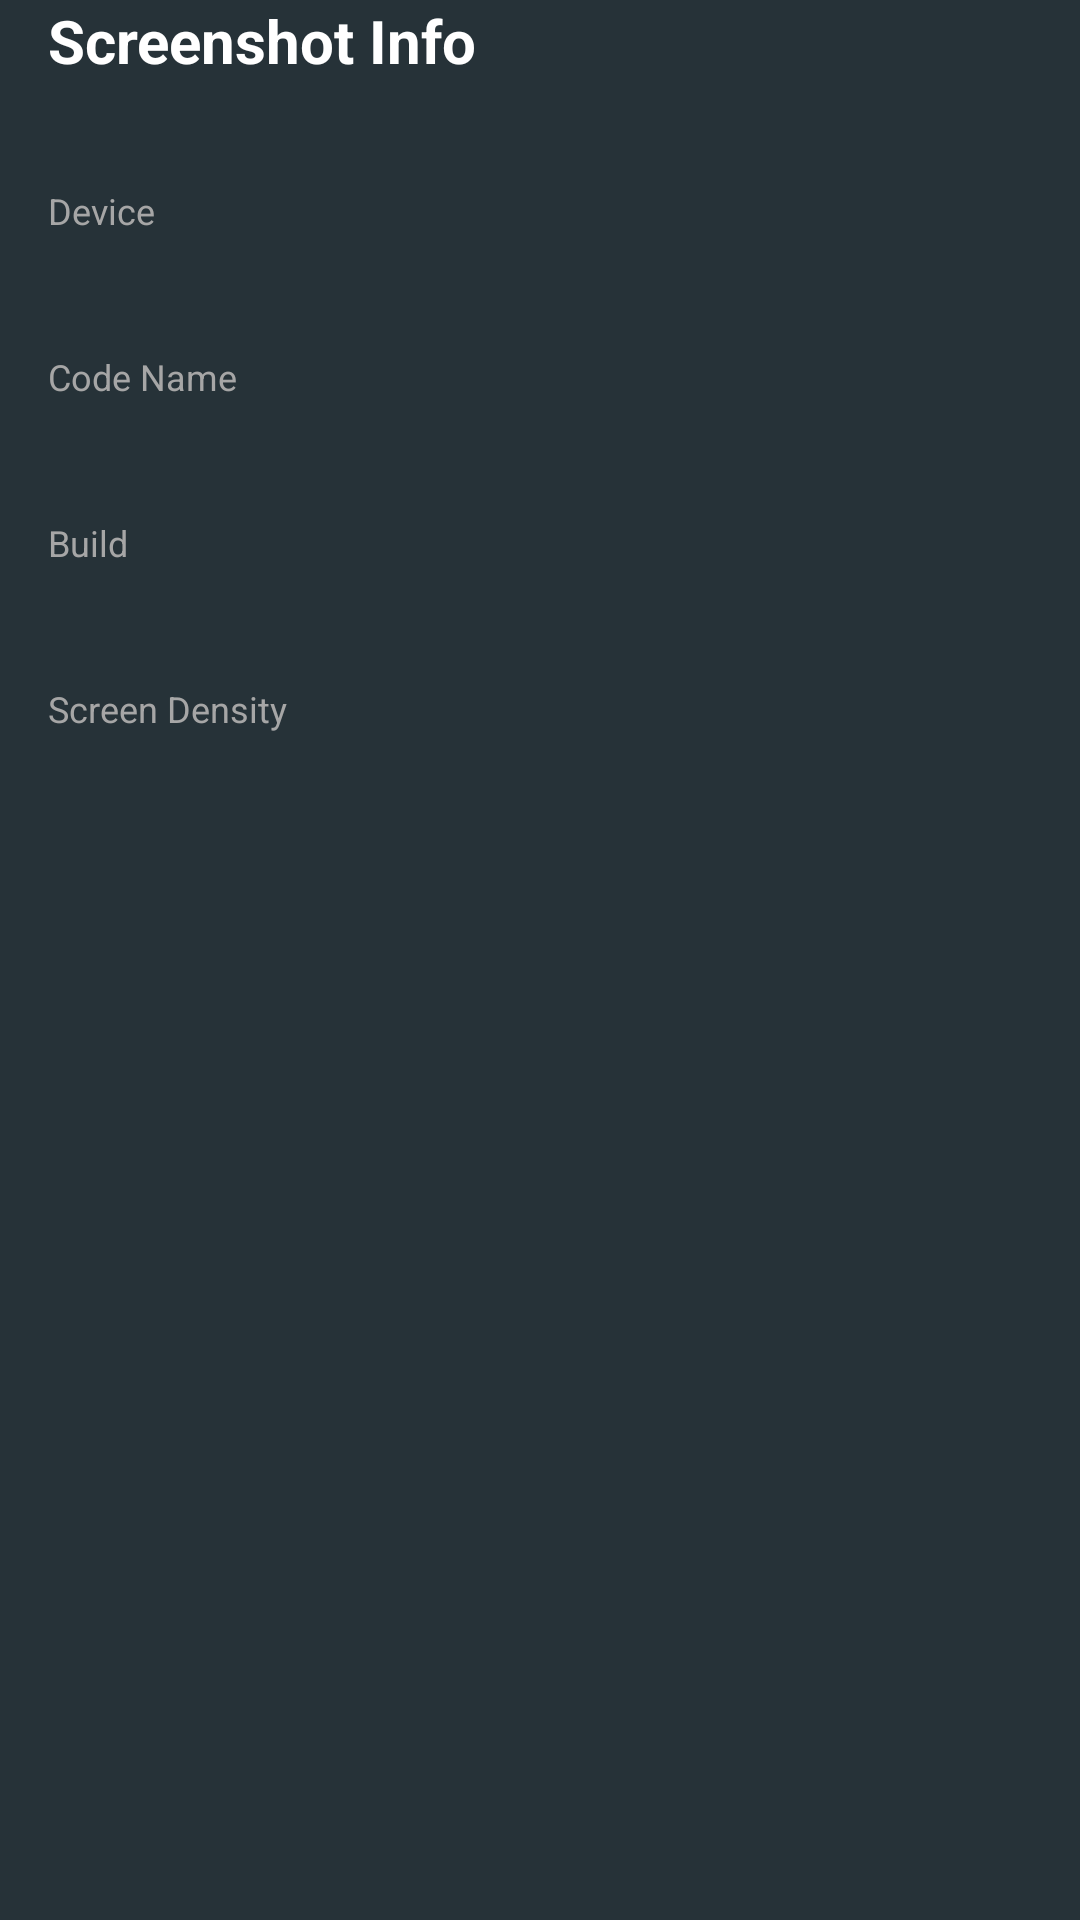

The Android layout XML behind this screen, and the referenced resources:
<!-- AndroidManifest.xml: application theme AppTheme -->
<!-- res/layout/screenshot_info.xml -->
<?xml version="1.0" encoding="utf-8"?>
<LinearLayout xmlns:android="http://schemas.android.com/apk/res/android"
    android:orientation="vertical"
    android:layout_width="240dp"
    android:layout_height="match_parent"
    android:paddingStart="16dp"
    android:paddingEnd="16dp"
    android:background="@color/screenshot_info_background_color">

    <TextView
        android:layout_width="wrap_content"
        android:layout_height="wrap_content"
        android:text="@string/screenshot_info_title"
        android:textColor="#ffffff"
        android:textSize="20sp"
        android:typeface="sans"
        android:textStyle="bold"
        />

    <TextView
        android:id="@+id/date_time_info"
        android:layout_width="wrap_content"
        android:layout_height="wrap_content"
        android:textColor="#a6a6a6"/>

    <TextView
        android:layout_width="wrap_content"
        android:layout_height="wrap_content"
        android:layout_marginTop="16dp"
        android:text="@string/device_title"
        style="@style/ScreenshotInfoSubHeading"/>

    <TextView
        android:id="@+id/device_name"
        android:layout_width="wrap_content"
        android:layout_height="wrap_content"
        android:layout_marginTop="4dp"
        style="@style/ScreenshotInfoText"/>

    <TextView
        android:layout_width="wrap_content"
        android:layout_height="wrap_content"
        android:layout_marginTop="16dp"
        android:text="@string/code_name_title"
        style="@style/ScreenshotInfoSubHeading"/>

    <TextView
        android:id="@+id/code_name"
        android:layout_width="wrap_content"
        android:layout_height="wrap_content"
        android:layout_marginTop="4dp"
        style="@style/ScreenshotInfoText"/>

    <TextView
        android:layout_width="wrap_content"
        android:layout_height="wrap_content"
        android:layout_marginTop="16dp"
        android:text="@string/build_title"
        style="@style/ScreenshotInfoSubHeading"/>

    <TextView
        android:id="@+id/build"
        android:layout_width="wrap_content"
        android:layout_height="wrap_content"
        android:layout_marginTop="4dp"
        style="@style/ScreenshotInfoText"/>

    <TextView
        android:layout_width="wrap_content"
        android:layout_height="wrap_content"
        android:layout_marginTop="16dp"
        android:text="@string/screen_density_title"
        style="@style/ScreenshotInfoSubHeading"/>

    <TextView
        android:id="@+id/density"
        android:layout_width="wrap_content"
        android:layout_height="wrap_content"
        android:layout_marginTop="4dp"
        style="@style/ScreenshotInfoText"/>

    <TextView
        android:id="@+id/kernel"
        android:layout_width="wrap_content"
        android:layout_height="wrap_content"
        android:layout_marginTop="24dp"
        android:textSize="12sp"
        android:textColor="#a6a6a6"/>

</LinearLayout>
<!-- resources referenced by this layout -->
<resources>
  <color name="screenshot_info_background_color">#263238</color>
  <string name="build_title">Build</string>
  <string name="code_name_title">Code Name</string>
  <string name="device_title">Device</string>
  <string name="screen_density_title">Screen Density</string>
  <string name="screenshot_info_title">Screenshot Info</string>
  <style name="ScreenshotInfoSubHeading">
          <item name="android:textSize">12sp</item>
          <item name="android:textColor">#a6a6a6</item>
      </style>
  <style name="ScreenshotInfoText">
          <item name="android:textSize">14sp</item>
          <item name="android:textColor">#ffffff</item>
      </style>
  <style name="AppTheme" parent="@android:style/Theme.Material.Light.NoActionBar">
          
          <item name="android:colorPrimary">@color/colorPrimary</item>
          <item name="android:colorPrimaryDark">@color/colorPrimaryDark</item>
          <item name="android:colorAccent">@color/colorAccent</item>
          <item name="android:textColorPrimary">@color/textColorPrimary</item>
          <item name="android:textColorSecondary">@color/textColorSecondary</item>
          <item name="android:windowLightStatusBar">true</item>
  
      </style>
  <color name="colorPrimary">#3F51B5</color>
  <color name="colorPrimaryDark">#ffffff</color>
  <color name="colorAccent">#FF4081</color>
  <color name="textColorPrimary">#deffffff</color>
  <color name="textColorSecondary">#8affffff</color>
</resources>
